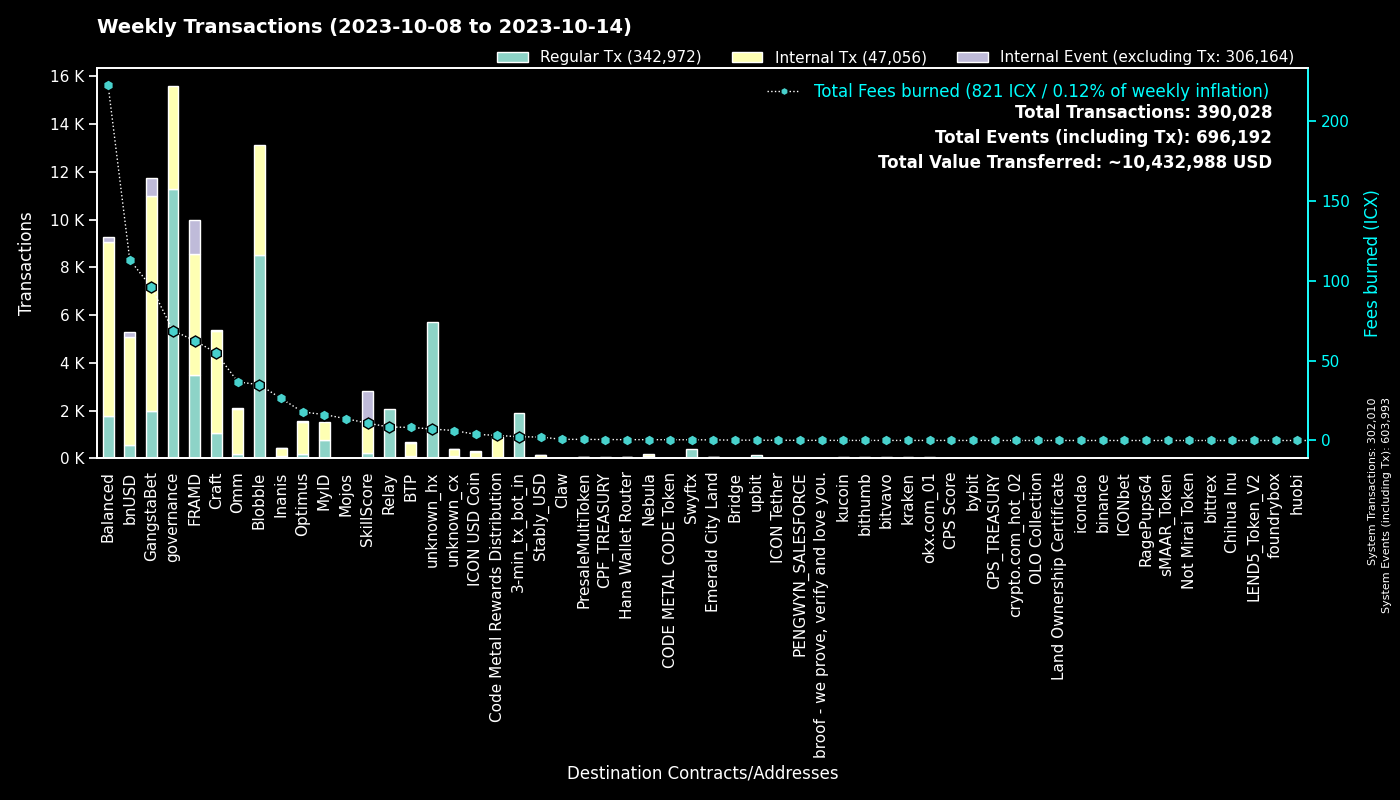

Data behind this chart, as committed beside it:
to, Regular Tx, Fees burned, to_def, Internal Tx, Internal Event (excluding Tx), group
0, 301976, 0.0, System, 34, 301983, System
cx00000000000000000000000000000000000000…, 11292, 68.84, governance, 4296, 0, governance
cxf14dea1cff7ceb29a46e6d04533a08f84441e4…, 4542, 18.83, Blobble Stake Token, 4631, 0, Blobble
cxf2ca3b655a782f39227934d37ff3b77f9b1ebc…, 3950, 16.09, unknown_cx, 0, 0, Blobble
cx2aa9b28a657e3121b75d3d4fe65e569398645d…, 3456, 51.57, FRAMD Token, 3865, 134, FRAMD
cxca5faa5a71d986a2e84dd7e6f5ff791d29901e…, 2061, 8.431, Relay_4, 0, 0, Relay
hx11de4e28be4845de3ea392fd8d758655bf766c…, 1888, 2.36, 3-min_tx_bot_in, 0, 0, 3-min_tx_bot_in
cx5a0af85407c69945eb318d4ac18e9e84218416…, 874, 41.11, GangWar Simulation, 3061, 527, GangstaBet
cx2609b924e33ef00b648a409245c7ea394c4678…, 681, 115.6, balanced_sicx, 2826, 39, Balanced
cx9c4698411c6d9a780f605685153431dcda0460…, 618, 5.723, Auction, 1654, 0, Craft
cx88fd7df7ddff82f7cc735c871dc519838cb235…, 568, 113.2, bnUSD, 4534, 201, bnUSD
cxd17316e24ee40f2ef8ed6f3a497311db1b3520…, 437, 5.312, GangstaVerse LootBox, 1669, 0, GangstaBet
cxba62bb61baf8dd8b6a04633fe33806547785a0…, 423, 12.98, MyID_3, 413, 0, MyID
hxb568381d35d3e7a6383200e8a0d30310af20b9…, 369, 0.4612, Swyftx, 0, 0, Swyftx
cx694e8c9f1a05c8c3719f30d46b97697960e428…, 350, 3.297, MyID_2, 350, 0, MyID
cx28b2ec885b50c8a93da752f2d0467a67127a70…, 332, 35.4, CROWN, 3258, 234, GangstaBet
cx7ecb16e4c143b95e01d05933c17cb986cfe618…, 295, 25.59, CraftRewards, 1657, 27, Craft
cx43e2eec79eb76293c298f2b17aec06097be606…, 260, 16.66, balanced_staking, 539, 0, Balanced
hx4b986bda2c90fb74ee76ced3e092f4f7cb91ec…, 233, 0.2913, unknown_hx, 0, 0, unknown_hx
cxe5c2c460364acc5f8c1d5ca925930043d8d9c9…, 221, 1.075, GangstaBet Crown, 248, 0, GangstaBet
cx2dc662031f3d62bcdba4f63e9bf827767c8475…, 211, 10.88, SkillScore, 1268, 1331, SkillScore
cx66d4d90f5f113eba575bf793570135f9b10cec…, 201, 15.86, balanced_loans, 594, 39, Balanced
hx082c17b19ba0000041e730ab35441c78ec48a7…, 153, 0.1913, unknown_hx, 0, 0, unknown_hx
cx28497aef34ec44ad2be9249daddfbe34b54f30…, 143, 2.427, Balanced Bribe, 142, 0, Balanced
cx2e6d0fc0eca04965d06038c8406093337f085f…, 131, 23.42, Craft, 918, 25, Craft
cxf61cd5a45dc9f91c15aa65831a30a90d59a096…, 113, 24.44, balanced_baln, 633, 53, Balanced
cx10d59e8103ab44635190bd4139dbfd682fa2d0…, 108, 5.41, balanced_rewards, 337, 0, Balanced
cxe971c0a92c58db502e4a224efc6ba311eb1c17…, 107, 24.96, Inanis Treasury, 263, 27, Inanis
cx21e94c08c03daee80c25d8ee3ea22a20786ec2…, 100, 25.92, Balanced Router, 1239, 52, Balanced
hx49b1556654e51f52d59a8222b4737ee7dccc6d…, 87, 0.1087, upbit_cold_02, 0, 0, upbit
cx6139a27c15f1653471ffba0b4b88dc15de7e32…, 83, 12.85, gangstabet_token, 677, 21, GangstaBet
cx334db6519871cb2bfd154cec0905ced4ea142d…, 83, 0.284, unknown_cx, 0, 0, unknown_cx
cxcb455f26a2c01c686fa7f30e1e3661642dd53c…, 78, 18.44, omm_lending, 1459, 0, Omm
cx85954d0dae92b63bf5cba03a59ca4ffe687bad…, 76, 0.4944, NebulaMultiToken, 105, 0, Nebula
cx203d9cd2a669be67177e997b8948ce2c35caff…, 67, 12.7, balanced_dividends, 765, 21, Balanced
cxa0af3165c08318e988cb30993b3048335b94af…, 67, 2.808, balanced_dex, 192, 0, Balanced
cxaa99a164586883eed0322d62a31946dfa9491f…, 61, 4.717, optimus_rewards, 171, 13, Optimus
cx1a29259a59f463a67bb2ef84398b30ca56b583…, 55, 14.29, omm_token, 414, 35, Omm
cx30f18d26f45d990112a4cd4825c0b79af73aac…, 53, 11.08, Yetis, 1190, 1305, FRAMD
cx7b1843b7ef5368a080ccf59c0a9d1bdec474f9…, 50, 2.893, optimus_dividends, 538, 0, Optimus
hxbb984f278abd66ae2155edbd91f8c87ce98411…, 45, 0.05625, kucoin, 0, 0, kucoin
cx5b5a03cb525a1845d0af3a872d525b18a810ac…, 43, 6.572, btp-0x38.bsc-BTCB, 445, 4, BTP
hx1a605ef1888cfe338e42f5291b619d783dea3e…, 42, 0.0525, unknown_hx, 0, 0, unknown_hx
hxa390d24fdcba68515b492ffc553192802706a1…, 36, 0.045, bitvavo_hot, 0, 0, bitvavo
hx68646780e14ee9097085f7280ab137c3633b4b…, 32, 0.04, kraken_hot, 0, 0, kraken
hx85532472e789802a943bd34a8aeb86668bc232…, 32, 0.04, okx.com_01, 0, 0, okx.com_01
cx841f29ec6ce98b527d49a275e87d427627f1af…, 31, 3.618, OMM Delegation, 0, 0, Omm
hx08325e98230833a51f30612c77548a6acdfc7d…, 31, 0.03875, unknown_hx, 0, 0, unknown_hx
hx1290b0166e4262bbdff78f63c8383532609f07…, 29, 0.03625, unknown_hx, 0, 0, unknown_hx
cxc83f6eaf7e123f656657ebac3b09bc7a38e323…, 28, 3.198, Code Metal Rewards Distribution, 847, 0, Code Metal Rewards Distribution
cx69bcdf1753472c1444188ec3f5188657e30c83…, 25, 0.08025, broof - we prove, verify and love you., 0, 0, broof - we prove, verify and love you.
cx785d504f44b5d2c8dac04c5a1ecd75f18ee57d…, 24, 1.501, Finance Token, 78, 1, Optimus
hx4ebedd40425ba98bcb9dbe2df1ada82469c933…, 23, 0.02875, unknown_hx, 0, 0, unknown_hx
hxa4b4bfba9eb4fa56b780c65ca4b0004c0af0bf…, 23, 0.02875, unknown_hx, 0, 0, unknown_hx
hx6b91c8dea3114de74ecfa85908b875778c2b59…, 22, 0.0275, bybit, 0, 0, bybit
cxae3034235540b924dfcc1b45836c293dcc82bf…, 22, 3.849, ICON USD Coin, 260, 2, ICON USD Coin
hx3770b6ac37402de04f6af4f5541cf68361fbf2…, 21, 0.02625, unknown_hx, 0, 0, unknown_hx
hx6d14b2b77a9e73c5d5804d43c7e3c3416648ae…, 20, 0.025, bithumb_03, 0, 0, bithumb
hx133323c2e990994816b548a9e7eb080a5eac80…, 19, 0.02375, unknown_hx, 0, 0, unknown_hx
hx58c8c447e4e9fbcfea8af878260940b83ca9f4…, 18, 0.0225, unknown_hx, 0, 0, unknown_hx
... 1,181 more rows
